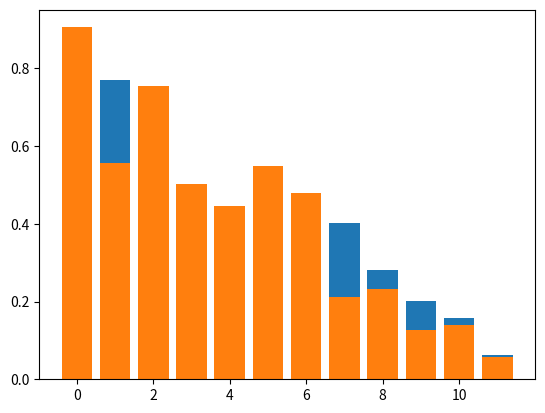

Source code (Python):
#!/usr/bin/env python3
# -*- coding: utf-8 -*-
"""
Created on Fri Jan 26 16:11:09 2018

[redacted]
"""

import matplotlib.pyplot as plt
import numpy as np

n = 12
X = np.arange(n)
Y1 = (1-X / float(n)) * np.random.uniform(0.5, 1.0, n)
Y2 = (1-X / float(n)) * np.random.uniform(0.5, 1.0, n)

plt.bar(X, +Y1)
plt.bar(X, +Y2)
